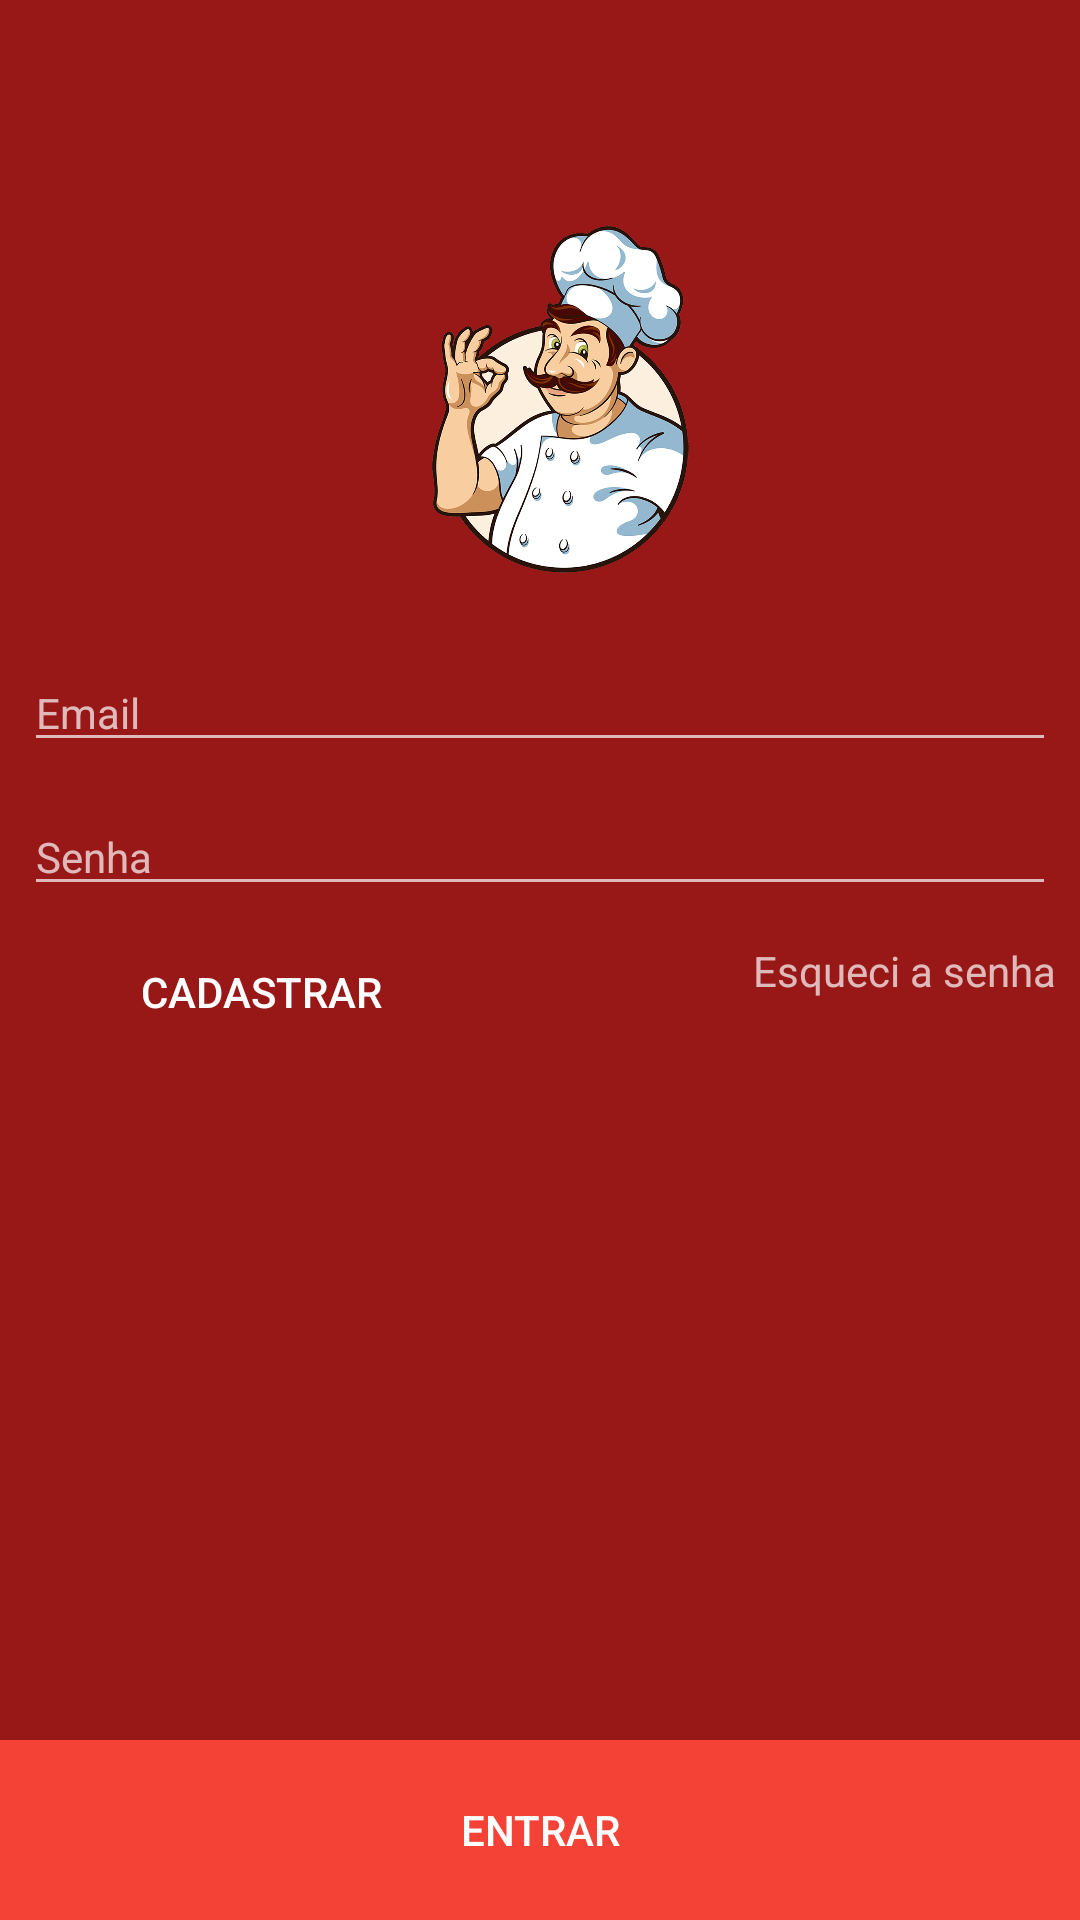

Here is an Android app screen rendered from its layout file. Give the layout XML and the strings, colors and styles it references.
<!-- AndroidManifest.xml: application theme AppTheme -->
<!-- res/layout/activity_login.xml -->
<?xml version="1.0" encoding="utf-8"?>
<android.support.constraint.ConstraintLayout xmlns:android="http://schemas.android.com/apk/res/android"
    xmlns:app="http://schemas.android.com/apk/res-auto"
    xmlns:tools="http://schemas.android.com/tools"
    android:layout_width="match_parent"
    android:layout_height="match_parent"
    android:orientation="vertical"
    android:background="@color/vermelhoOitenta">

    <ImageView
        android:id="@+id/imagemLogo"
        android:layout_width="120dp"
        android:layout_height="150dp"
        android:layout_marginStart="8dp"
        android:layout_marginLeft="8dp"
        android:layout_marginTop="60dp"
        android:layout_marginEnd="8dp"
        android:layout_marginRight="8dp"
        android:contentDescription="@string/nome_restaurante"
        android:scaleType="fitCenter"
        android:transitionName="imageTransition"
        app:layout_constraintEnd_toEndOf="parent"
        app:layout_constraintStart_toStartOf="parent"
        app:layout_constraintTop_toTopOf="parent"
        app:srcCompat="@drawable/chefe" />

    <EditText
        android:id="@+id/editTextLogin"
        android:layout_width="0dp"
        android:layout_height="wrap_content"
        android:layout_marginStart="8dp"
        android:layout_marginTop="8dp"
        android:layout_marginEnd="8dp"
        android:ems="10"
        android:gravity="center"
        android:hint="Email"
        android:inputType="textPersonName"
        android:textAlignment="viewStart"
        android:textSize="14sp"
        app:layout_constraintEnd_toEndOf="parent"
        app:layout_constraintStart_toStartOf="parent"
        app:layout_constraintTop_toBottomOf="@+id/imagemLogo" />

    <EditText
        android:id="@+id/editTextSenha"
        android:layout_width="0dp"
        android:layout_height="wrap_content"
        android:layout_marginStart="8dp"
        android:layout_marginTop="12dp"
        android:layout_marginEnd="8dp"
        android:ellipsize="start"
        android:ems="10"
        android:gravity="center"
        android:hint="Senha"
        android:inputType="textPassword"
        android:textAlignment="viewStart"
        android:textSize="14sp"
        app:layout_constraintEnd_toEndOf="parent"
        app:layout_constraintStart_toStartOf="parent"
        app:layout_constraintTop_toBottomOf="@+id/editTextLogin" />

    <Button
        android:id="@+id/botaoLogar"
        android:layout_width="0dp"
        android:layout_height="60dp"
        android:background="@color/colorPrimary"
        android:text="Entrar"
        app:layout_constraintBottom_toBottomOf="parent"
        app:layout_constraintEnd_toEndOf="parent"
        app:layout_constraintHorizontal_bias="0.0"
        app:layout_constraintStart_toStartOf="parent" />

    <Button
        android:id="@+id/botaoCadastro"
        android:layout_width="158dp"
        android:layout_height="41dp"
        android:layout_marginStart="8dp"
        android:layout_marginTop="8dp"
        android:layout_marginEnd="8dp"
        android:background="@drawable/botao_login"
        android:text="Cadastrar"
        app:layout_constraintEnd_toEndOf="parent"
        app:layout_constraintHorizontal_bias="0.0"
        app:layout_constraintStart_toStartOf="parent"
        app:layout_constraintTop_toBottomOf="@+id/editTextSenha" />

    <TextView
        android:id="@+id/textoEsqueciSenha"
        android:layout_width="wrap_content"
        android:layout_height="wrap_content"
        android:layout_marginTop="12dp"
        android:onClick="esqueciSenha"
        android:text="Esqueci a senha"
        app:layout_constraintEnd_toEndOf="@+id/editTextSenha"
        app:layout_constraintTop_toBottomOf="@+id/editTextSenha" />

</android.support.constraint.ConstraintLayout>
<!-- resources referenced by this layout -->
<resources>
  <color name="colorPrimary">#f44336</color>
  <color name="vermelhoOitenta">#80ff0000</color>
  <!-- drawable chefe: png bitmap (drawable-v24, 403038 bytes) -->
  <string name="nome_restaurante">Restaurante do Chef</string>
  <style name="AppTheme" parent="Theme.AppCompat">
          
          <item name="colorPrimary">@color/colorPrimary</item>
          <item name="colorPrimaryDark">@color/colorPrimaryDark</item>
          <item name="colorAccent">@color/colorAccent</item>
          <item name="windowNoTitle">false</item>
          <item name="windowActionBar">true</item>
          <item name="android:windowFullscreen">false</item>
          <item name="android:windowActivityTransitions">true</item>
          <item name="android:statusBarColor">@color/colorPrimary</item>
      </style>
  <color name="colorPrimaryDark">#00574b</color>
  <color name="colorAccent">#D81B60</color>
</resources>
